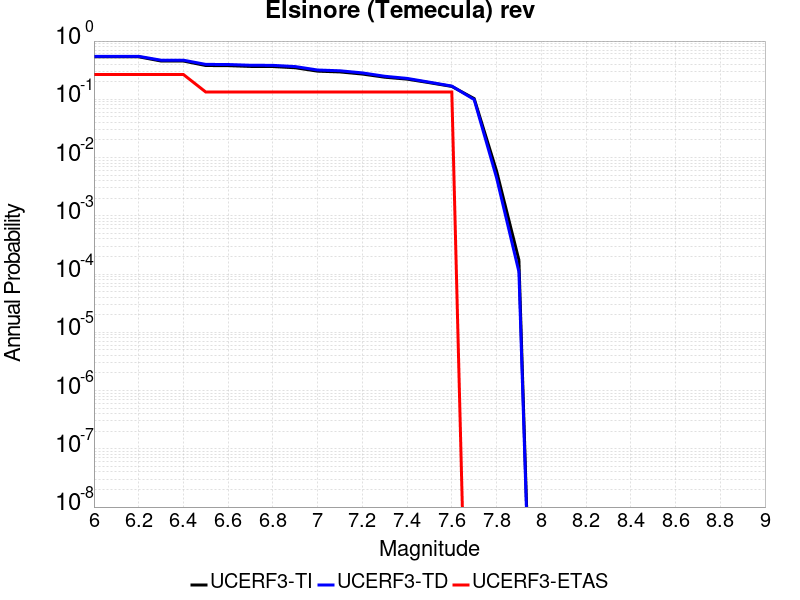

Source data for this figure (header and first rows):
Magnitude, UCERF3-TI Prob, UCERF3-TD Prob, UCERF3-ETAS Prob
6.0, 0.537, 0.5471, 0.2667
6.1, 0.537, 0.5471, 0.2667
6.2, 0.537, 0.5471, 0.2667
6.3, 0.4544, 0.4693, 0.2667
6.4, 0.4544, 0.4693, 0.2667
6.5, 0.3803, 0.3977, 0.1333
6.6, 0.3784, 0.3958, 0.1333
6.7, 0.3668, 0.3845, 0.1333
6.8, 0.3652, 0.3829, 0.1333
6.9, 0.3481, 0.365, 0.1333
7.0, 0.3044, 0.3185, 0.1333
7.1, 0.2951, 0.3089, 0.1333
7.2, 0.2715, 0.2842, 0.1333
7.3, 0.2397, 0.2487, 0.1333
7.4, 0.2221, 0.2286, 0.1333
7.5, 0.1929, 0.1968, 0.1333
7.6, 0.1664, 0.1688, 0.1333
7.7, 0.1028, 0.099, 0.0
7.8, 0.005903, 0.004515, 0.0
7.9, 1.7417852E-4, 1.09805864E-4, 0.0
